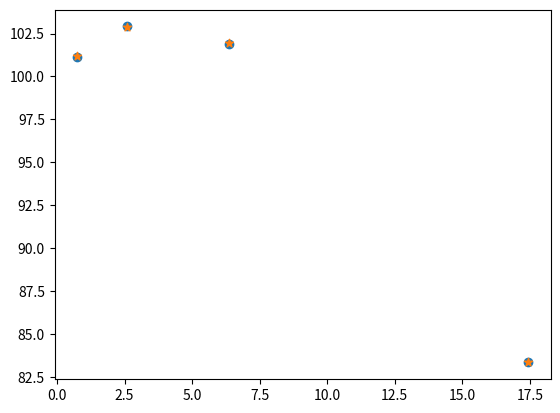
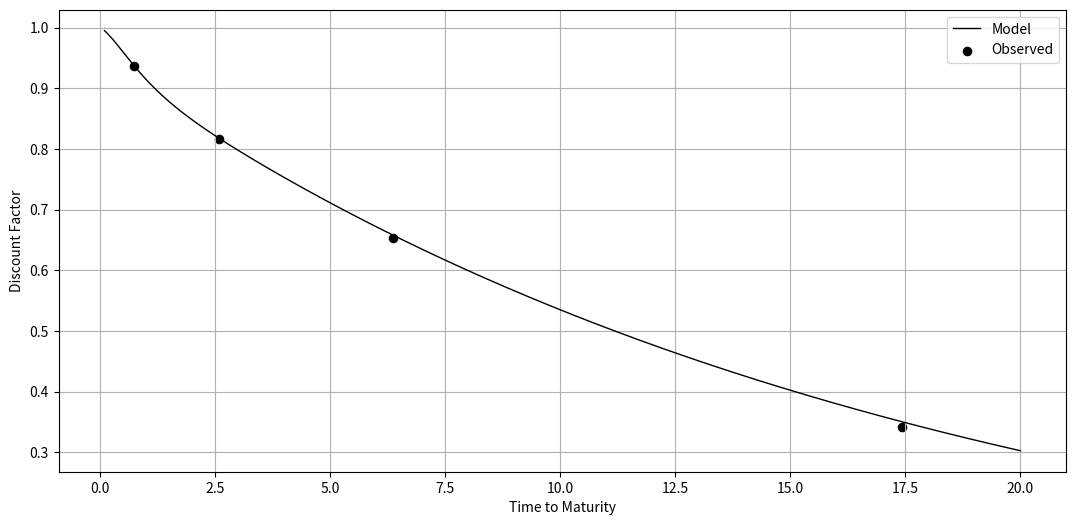
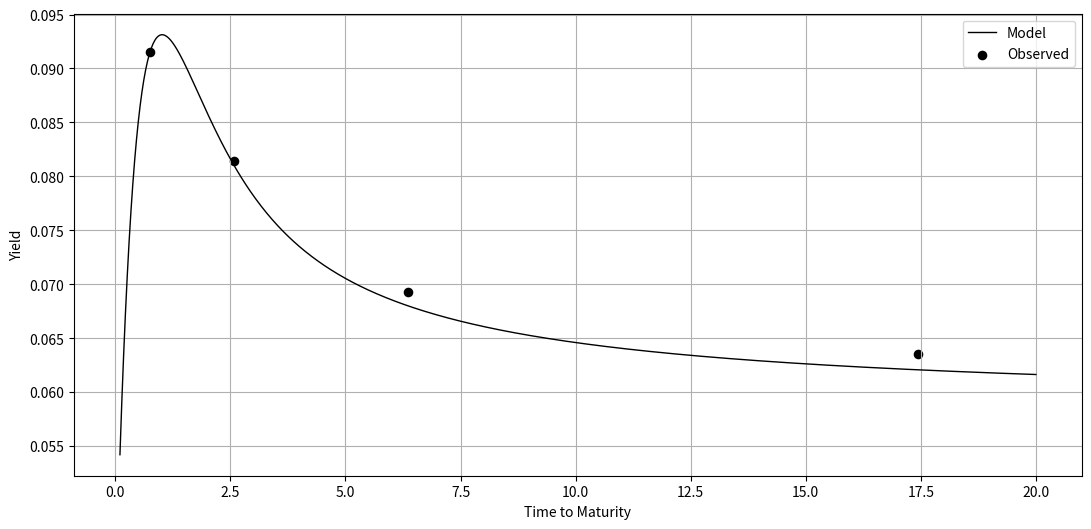
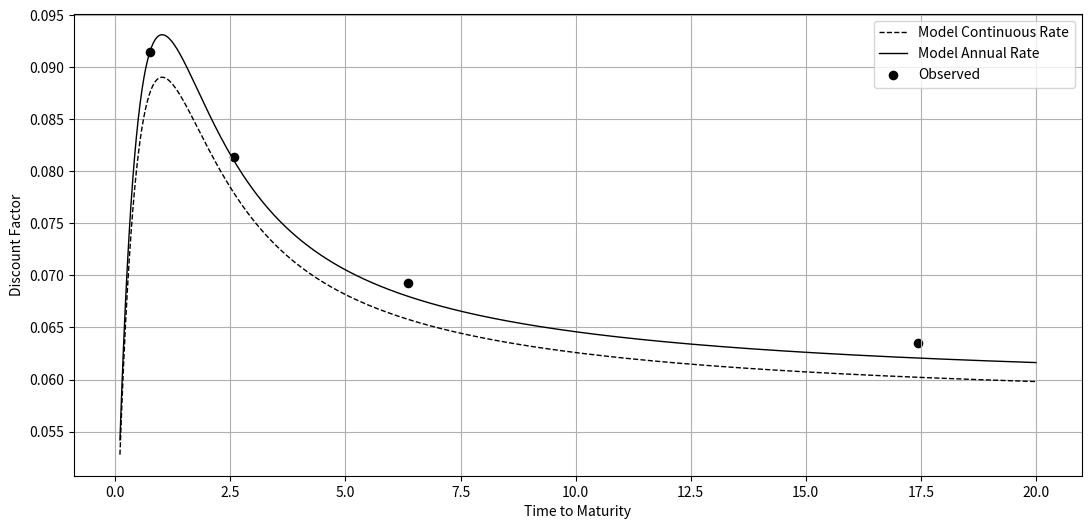

Python code for these plots, in order:
import numpy as np
import matplotlib.pyplot as plt
import pandas as pd
from scipy.optimize import minimize


def yearfrac(start_date, end_date):
    '''Calculates the time between dates in years by dividing with average number of days in a year'''
    return (pd.to_datetime(end_date) - pd.to_datetime(start_date)).days / 365.25


def bond_cashflow_setup(bond_data, last_yield):
    '''Sets up the cashflow of a bond given {Payment dates, Cashflows and yield}'''
    for i in range(len(bond_data)):
        bond_data.loc[i, 'Payment Time'] = yearfrac(today, bond_data.loc[i, 'Payment Date'])
 
    bond_data['Discount Factor'] = 1 / (1 + last_yield) ** bond_data['Payment Time']
    bond_data['CF x DF'] = bond_data['Cashflow'] * bond_data['Discount Factor']


def nelson_siegel_rate(maturity, theta0, theta1, theta2, lamda):
    '''Calculates the continously compounded rate in the Nelson Siegel model'''
    tau = maturity
    term1 = theta0
    term2 = theta1 * (1 - np.exp(-tau / lamda)) / (tau / lamda)
    term3 = theta2 * ((1 - np.exp(-tau / lamda)) / (tau / lamda) - np.exp(-tau / lamda))
    return term1 + term2 + term3


def nelson_siegel_df(maturity, theta0, theta1, theta2, lamda):
    '''Calculates discount factor in the NS model at a given maturity'''
    tau = maturity
    term1 = theta0
    term2 = theta1 * (1 - np.exp(-tau / lamda)) / (tau / lamda)
    term3 = theta2 * ((1 - np.exp(-tau / lamda)) / (tau / lamda) - np.exp(-tau / lamda))
    return np.exp(-(term1 + term2 + term3) * tau)


def nelson_siegel_price(cashflows, maturities, theta0, theta1, theta2, lamda):
    '''Prices a coupon bond in the Nelson Siegel Model'''
    price = 0
    for i in range(len(maturities)):
        tau = maturities[i]
        term1 = theta0
        term2 = theta1 * (1 - np.exp(-tau / lamda)) / (tau / lamda)
        term3 = theta2 * ((1 - np.exp(-tau / lamda)) / (tau / lamda) - np.exp(-tau / lamda))
        discount_factor = np.exp(-(term1 + term2 + term3) * tau)
        
        price += cashflows[i] * discount_factor
    return price


def loss_function(params, cashflows_list, maturities_list, observed_prices):
    '''Sets up a least squares problem between Nelson Siegel prices and observed prices'''
    theta0, theta1, theta2, lamda = params
    predicted_prices = []
    
    for i in range(len(cashflows_list)):
        predicted_price = nelson_siegel_price(cashflows_list[i], maturities_list[i], theta0, theta1, theta2, lamda)
        predicted_prices.append(predicted_price)
    
    errors = np.array(predicted_prices) - np.array(observed_prices)
    return np.sum(errors**2)


def rate_convertion(continuous_rate):
    '''Converts Continuously compounded rates to anually compounded rates'''
    return np.exp(continuous_rate) - 1


###### START OF MAIN ######



yield_list = [0.0915, 0.0814, 0.0693, 0.0635] # Last yields

today = '2024-09-12'


# Setup RIKB 25 0612 cashflow
RIKB_25_0612 = pd.DataFrame({'Period': [1],
                             'Payment Date': ['2025-06-12'],
                             'Cashflow': [108]})

bond_cashflow_setup(bond_data=RIKB_25_0612, last_yield=yield_list[0])


# Setup RIKB 27 0415 cashflow
RIKB_27_0415 = pd.DataFrame({'Period': [1, 2, 3],
                             'Payment Date': ['2025-04-15', '2026-04-15', '2027-04-15'],
                             'Cashflow': [8, 8, 108]})

bond_cashflow_setup(bond_data=RIKB_27_0415, last_yield=yield_list[1])


# Setup RIKB 31 0124 cashflow
RIKB_31_0124 = pd.DataFrame({'Period': [1, 2, 3, 4, 5, 6, 7],
                             'Payment Date': ['2025-01-24', '2026-01-24', '2027-01-24', '2028-01-24', '2029-01-24', '2030-01-24', '2031-01-24'],
                             'Cashflow': [6.5, 6.5, 6.5, 6.5, 6.5, 6.5, 106.5]})

bond_cashflow_setup(bond_data=RIKB_31_0124, last_yield=yield_list[2])

# Setup RIKB 42 0217 cashflow
RIKB_42_0217 = pd.DataFrame({'Period': [1, 2, 3, 4, 5, 6, 7, 8, 9, 10, 11, 12, 13, 14, 15, 16, 17, 18],
                             'Payment Date': ['2025-02-17', '2026-02-17', '2027-02-17', '2028-02-17', '2029-02-17', '2030-02-17',
                                              '2031-02-17', '2032-02-17', '2033-02-17', '2034-02-17', '2035-02-17', '2036-02-17',
                                              '2037-02-17', '2038-02-17', '2039-02-17', '2040-02-17', '2041-02-17', '2042-02-17',],
                             'Cashflow': [4.5, 4.5, 4.5, 4.5, 4.5, 4.5, 4.5, 4.5, 4.5, 4.5, 4.5, 4.5, 4.5, 4.5, 4.5, 4.5, 4.5, 104.5]})

bond_cashflow_setup(bond_data=RIKB_42_0217, last_yield=yield_list[3])


# Maturities (in years) corresponding to the bonds
maturities_list = [
    RIKB_25_0612['Payment Time'].values, 
    RIKB_27_0415['Payment Time'].values, 
    RIKB_31_0124['Payment Time'].values,  
    RIKB_42_0217['Payment Time'].values   
]

df_list = [
    RIKB_25_0612['Discount Factor'].values,
    RIKB_27_0415['Discount Factor'].values,
    RIKB_31_0124['Discount Factor'].values,
    RIKB_42_0217['Discount Factor'].values
]

# Cashflows corresponding to the bonds
cashflows_list = [
    RIKB_25_0612['Cashflow'].values,  
    RIKB_27_0415['Cashflow'].values, 
    RIKB_31_0124['Cashflow'].values,  
    RIKB_42_0217['Cashflow'].values   
]

# Observed bond prices (dirty prices)
observed_prices = [
    RIKB_25_0612['CF x DF'].sum(),
    RIKB_27_0415['CF x DF'].sum(),
    RIKB_31_0124['CF x DF'].sum(),
    RIKB_42_0217['CF x DF'].sum()
]

initial_params = [0.05, -0.04, 0.03, 0.2]

# Perform the optimization
result = minimize(
    loss_function,
    initial_params,
    args=(cashflows_list, maturities_list, observed_prices),
    method='L-BFGS-B'
)

theta0_opt, theta1_opt, theta2_opt, lamda_opt = result.x

print(f"Optimized Parameters: theta0={theta0_opt}, theta1={theta1_opt}, theta2={theta2_opt}, lamda={lamda_opt}")



# Plot the price fit
nelson_siegel_prices = [nelson_siegel_price(cashflows_list[0], maturities_list[0], theta0_opt, theta1_opt, theta2_opt, lamda_opt), 
                        nelson_siegel_price(cashflows_list[1], maturities_list[1], theta0_opt, theta1_opt, theta2_opt, lamda_opt), 
                        nelson_siegel_price(cashflows_list[2], maturities_list[2], theta0_opt, theta1_opt, theta2_opt, lamda_opt), 
                        nelson_siegel_price(cashflows_list[3], maturities_list[3], theta0_opt, theta1_opt, theta2_opt, lamda_opt)]

plt.scatter([RIKB_25_0612['Payment Time'].iloc[-1], RIKB_27_0415['Payment Time'].iloc[-1], 
             RIKB_31_0124['Payment Time'].iloc[-1], RIKB_42_0217['Payment Time'].iloc[-1]], 
             observed_prices)

plt.scatter([RIKB_25_0612['Payment Time'].iloc[-1], RIKB_27_0415['Payment Time'].iloc[-1], 
             RIKB_31_0124['Payment Time'].iloc[-1], RIKB_42_0217['Payment Time'].iloc[-1]], 
             nelson_siegel_prices, marker='*')
plt.show()


# Plot the discount factor fit
tau_list = np.linspace(0.1, 20, 1000)
nelson_siegel_df_curve = [nelson_siegel_df(tau, theta0_opt, theta1_opt, theta2_opt, lamda_opt) for tau in tau_list]

plt.figure(figsize=(13, 6))
plt.plot(tau_list, nelson_siegel_df_curve, label='Model', color='black', linewidth=1)
plt.scatter(
    [RIKB_25_0612['Payment Time'].iloc[-1], RIKB_27_0415['Payment Time'].iloc[-1], 
     RIKB_31_0124['Payment Time'].iloc[-1], RIKB_42_0217['Payment Time'].iloc[-1]], 
    [df_list[0][-1], df_list[1][-1], df_list[2][-1], df_list[3][-1]],
    color='black', s=35, label='Observed'
)
plt.legend()
plt.xlabel('Time to Maturity')
plt.ylabel('Discount Factor')
plt.grid(True)
plt.show()


# Extract the rates from the discount factors for different maturities
yield_from_discount_factors = [(1 / df) ** (1 / tau) - 1 for df, tau in zip(nelson_siegel_df_curve, tau_list)]

# Plot the derived yields from discount factors
plt.figure(figsize=(13, 6))
plt.plot(tau_list, yield_from_discount_factors, label='Model', color='black', linewidth=1)
plt.scatter(
    [RIKB_25_0612['Payment Time'].iloc[-1], RIKB_27_0415['Payment Time'].iloc[-1], 
     RIKB_31_0124['Payment Time'].iloc[-1], RIKB_42_0217['Payment Time'].iloc[-1]], 
     yield_list, 
     color='black', s=35, label='Observed'
)
plt.legend()
plt.xlabel('Time to Maturity')
plt.ylabel('Yield')
plt.grid(True)
plt.show()


# now plot the yield curve (both continuously compounded rate as provided by nelson sigel then converted to anually compounded)
nelson_siegel_curve = [nelson_siegel_rate(tau, theta0_opt, theta1_opt, theta2_opt, lamda_opt) for tau in tau_list]
nelson_siegel_curve_annual = [rate_convertion(rate) for rate in nelson_siegel_curve]

plt.figure(figsize=(13, 6))
plt.plot(tau_list, nelson_siegel_curve, label='Model Continuous Rate', color='black', linewidth=1, linestyle='--')
plt.plot(tau_list, nelson_siegel_curve_annual, label='Model Annual Rate', color='black', linewidth=1)
plt.scatter([RIKB_25_0612['Payment Time'].iloc[-1], RIKB_27_0415['Payment Time'].iloc[-1], 
             RIKB_31_0124['Payment Time'].iloc[-1], RIKB_42_0217['Payment Time'].iloc[-1]], 
             yield_list,
             color='black', s=35, label='Observed')
plt.legend()
plt.xlabel('Time to Maturity')
plt.ylabel('Discount Factor')
plt.grid(True)
plt.show()